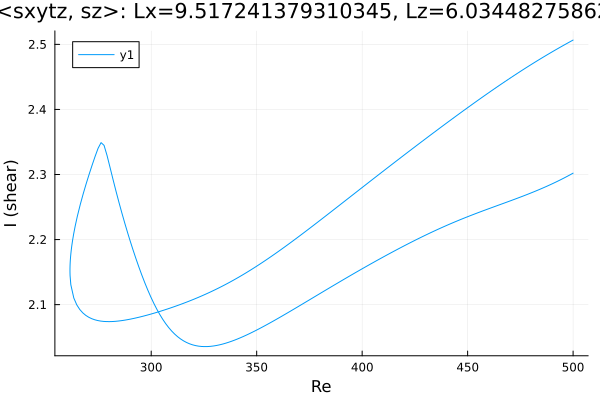

Values plotted in this chart, from the file beside it:
Re, shear
500.0, 2.302
499.9, 2.302
498.5, 2.299
497.1, 2.297
495.6, 2.295
494.2, 2.292
492.8, 2.29
491.4, 2.288
490, 2.286
488.6, 2.283
487.2, 2.281
485.7, 2.279
484.3, 2.277
482.9, 2.275
482.3, 2.275
480.8, 2.273
479.4, 2.271
479, 2.27
477.6, 2.269
476.2, 2.267
475.2, 2.265
473.7, 2.264
472.3, 2.262
470.9, 2.26
469.5, 2.259
468.1, 2.257
466.7, 2.255
465.3, 2.254
463.8, 2.252
462.4, 2.25
461, 2.249
459.6, 2.247
458.2, 2.245
456.8, 2.244
455.4, 2.242
453.9, 2.24
452.5, 2.238
451.1, 2.237
449.7, 2.235
448.3, 2.233
446.9, 2.231
445.5, 2.229
444, 2.227
442.6, 2.225
441.2, 2.223
439.8, 2.221
438.4, 2.219
437, 2.217
435.6, 2.215
434.1, 2.213
432.7, 2.211
431.3, 2.209
429.9, 2.207
428.5, 2.204
427.1, 2.202
425.7, 2.2
424.2, 2.198
422.8, 2.195
421.4, 2.193
420, 2.19
... 346 more rows
